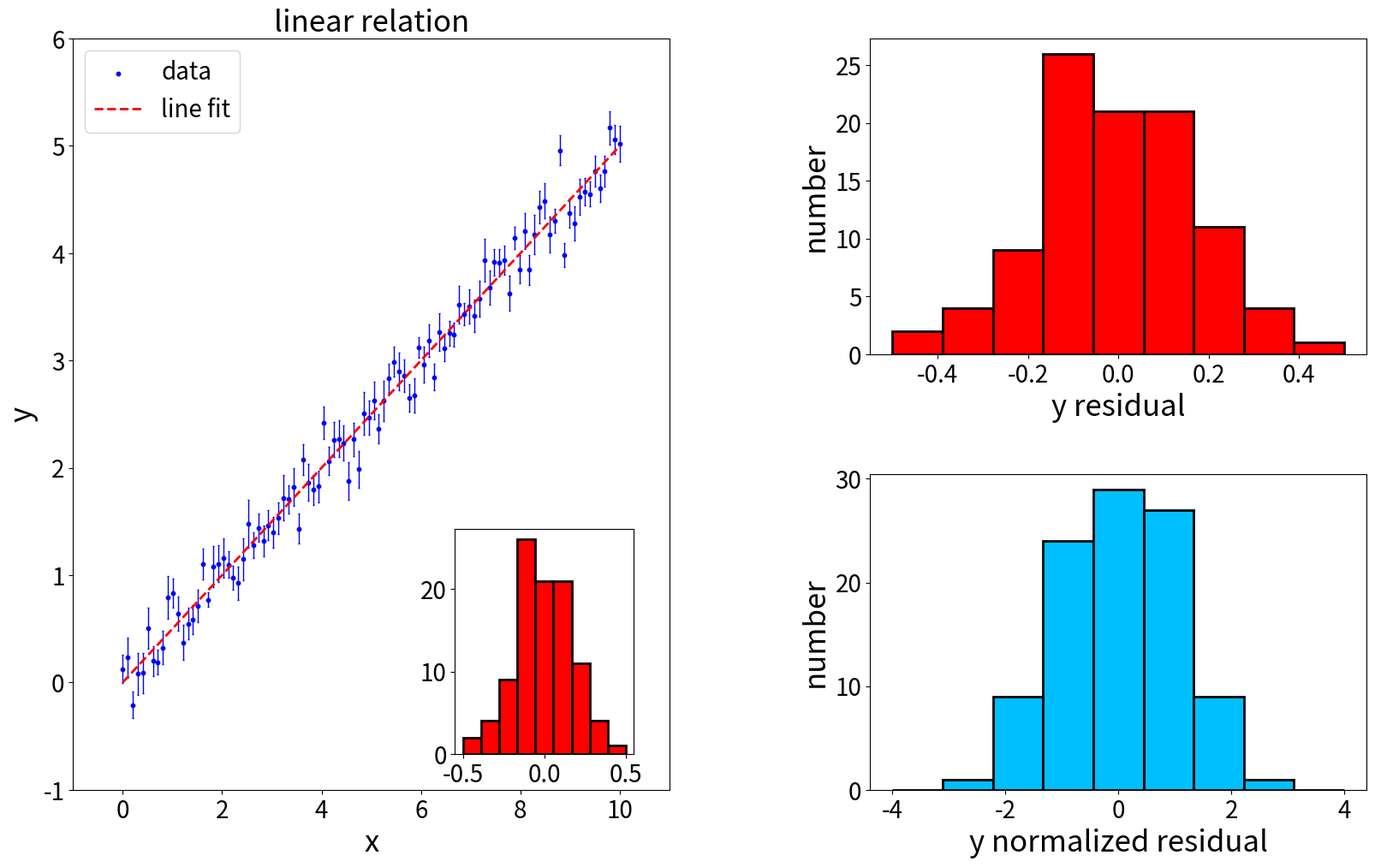

This chart was generated by the following Python code:
import numpy as np
import matplotlib.pyplot as plt
import matplotlib as mpl
from matplotlib import gridspec
from mpl_toolkits.axes_grid1.inset_locator import inset_axes

x=np.linspace(0.,10.,100)
y=0.5*x+0.2*np.random.randn(100)
yerr=0.15+0.03*np.random.randn(100)

y0=0.5*x

fig = plt.figure(figsize=(20,12))
gs = gridspec.GridSpec(10,20)
plt.rc('xtick',labelsize=20)
plt.rc('ytick',labelsize=20)
plt.rc('axes',labelsize=25)

ax = plt.subplot2grid((100,200), (5, 0), rowspan=95, colspan=90)   # panel 1
ax.scatter(x,y,s=10,c='b',marker='o',alpha=1.,label='data')
ax.errorbar(x,y,yerr=yerr,c='b',fmt='none',elinewidth=1,capsize=1)
ax.plot(x,y0,c='r',ls='dashed',lw='2',label='line fit')
ax.set_xlabel('x')
ax.set_ylabel('y')
ax.set_title('linear relation',fontsize='25')
ax.set_xlim(-1,11)
ax.set_ylim(-1,6)
ax.legend(fontsize=20)
axins = inset_axes(ax,width="30%",height="30%",loc=4, borderpad=3) # in-set
dy=y-y0
hist = axins.hist(dy,bins=9,range=(-0.5,0.5),color='r',edgecolor='k',lw=2)

ax = plt.subplot2grid((100,200), (5, 120), rowspan=40, colspan=75)   # panel 2
dy=y-y0
hist = ax.hist(dy,bins=9,range=(-0.5,0.5),color='r',edgecolor='k',lw=2)
ax.set_xlabel('y residual')
ax.set_ylabel('number')

ax = plt.subplot2grid((100,200), (60, 120), rowspan=40, colspan=75)   # panel 3
dy=dy/np.std(dy)
hist = ax.hist(dy,bins=9,range=(-4,4),color='deepskyblue',edgecolor='k',lw=2)
ax.set_xlabel('y normalized residual')
ax.set_ylabel('number')

fig.tight_layout()
#plt.show()
plt.savefig('fig2.png')
#plt.savefig('fig2.pdf')
plt.close(fig)
